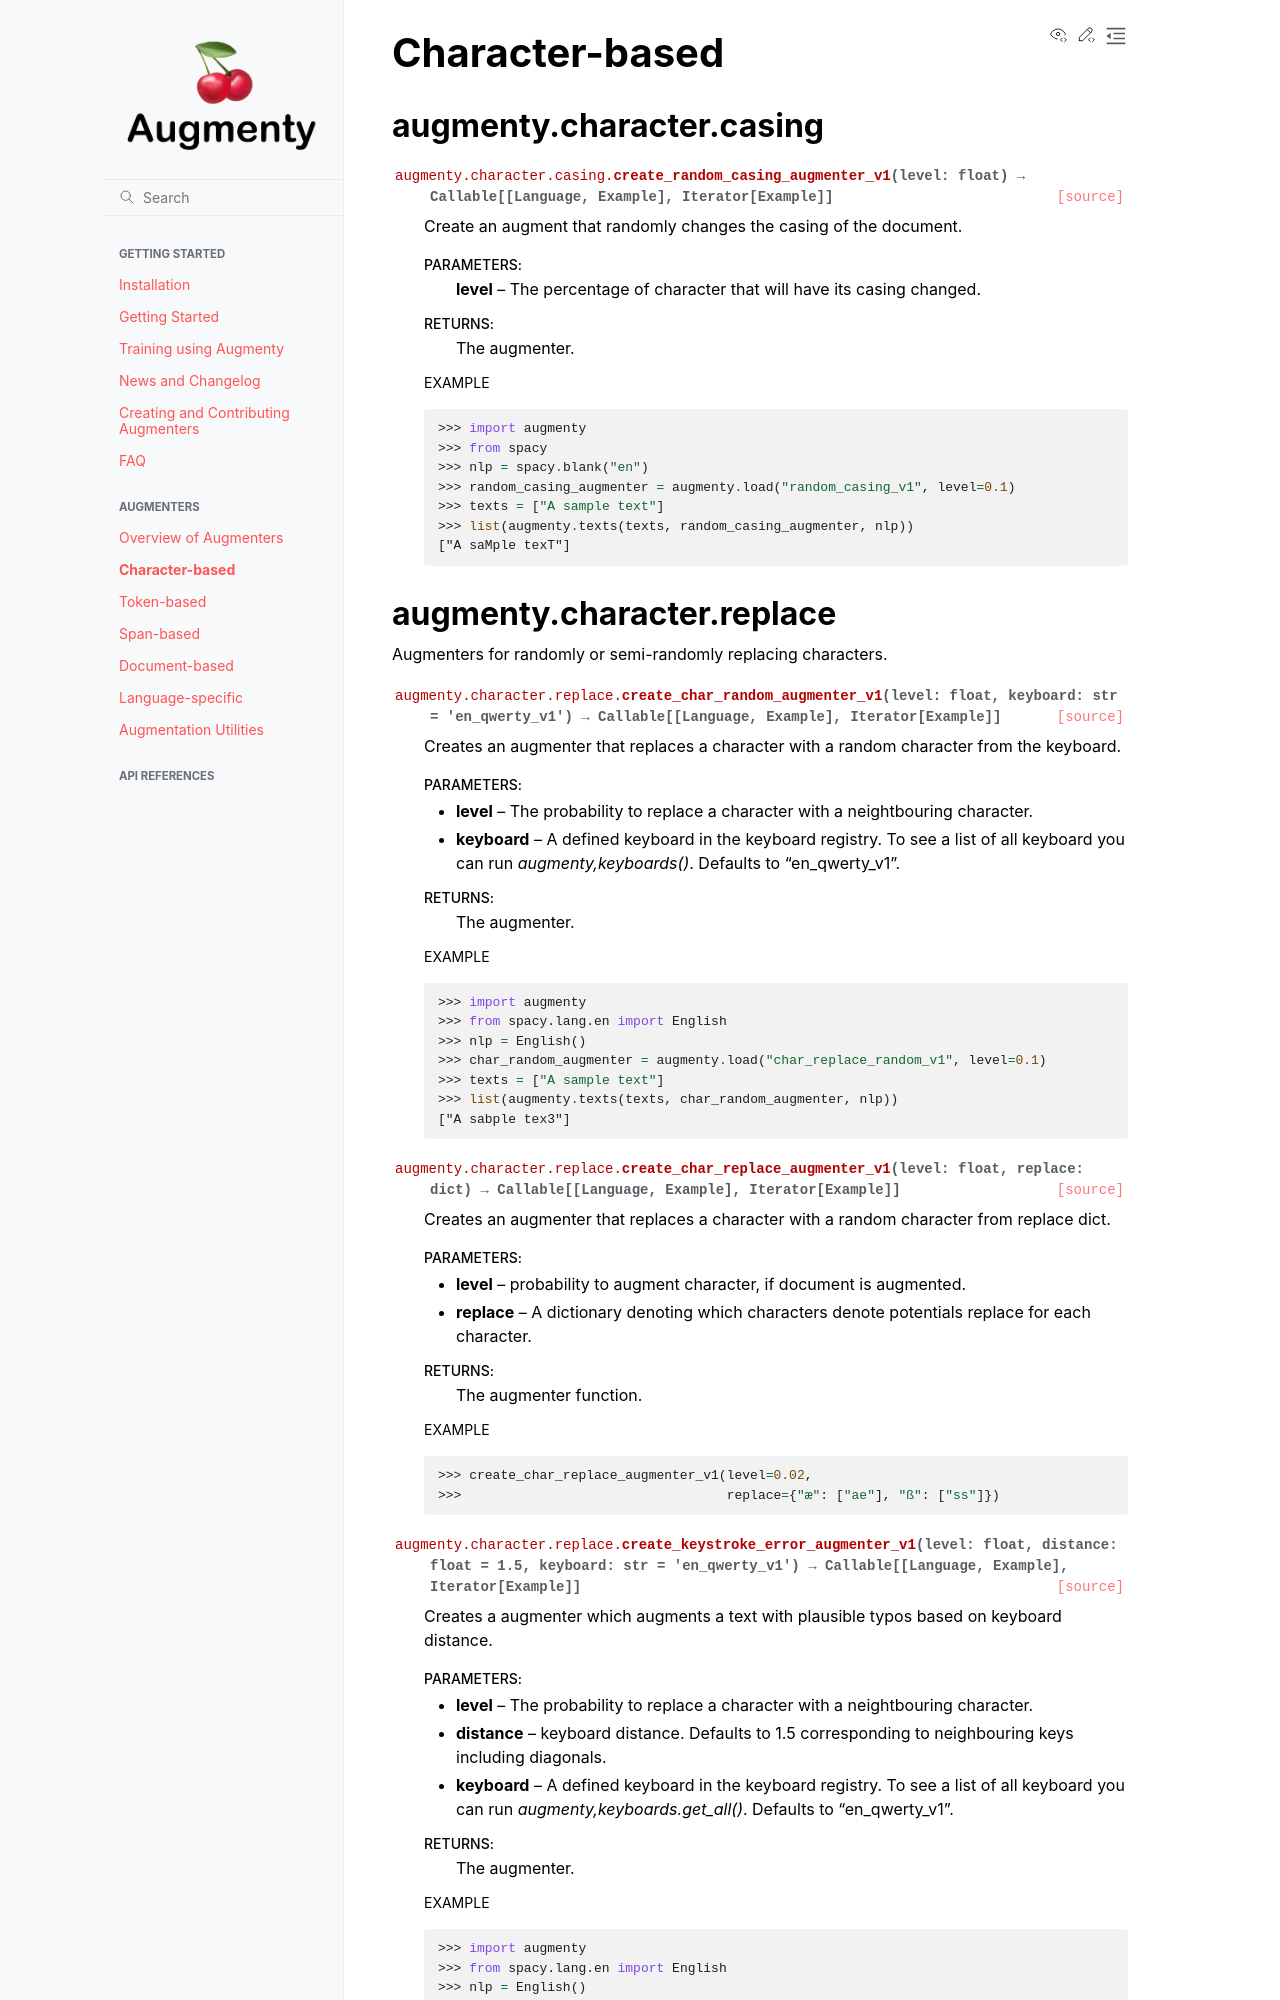

repository: KennethEnevoldsen/augmenty · page: augmenty.character.html · generator: sphinx

# Character-based

## augmenty.character.casing

```{eval-rst}
.. automodule:: augmenty.character.casing
   :members:
   :undoc-members:
   :show-inheritance:
   :exclude-members: random_casing_augmenter_v1
```

## augmenty.character.replace

```{eval-rst}
.. automodule:: augmenty.character.replace
   :members:
   :undoc-members:
   :show-inheritance:
   :exclude-members: char_replace_augmenter_v1
```
